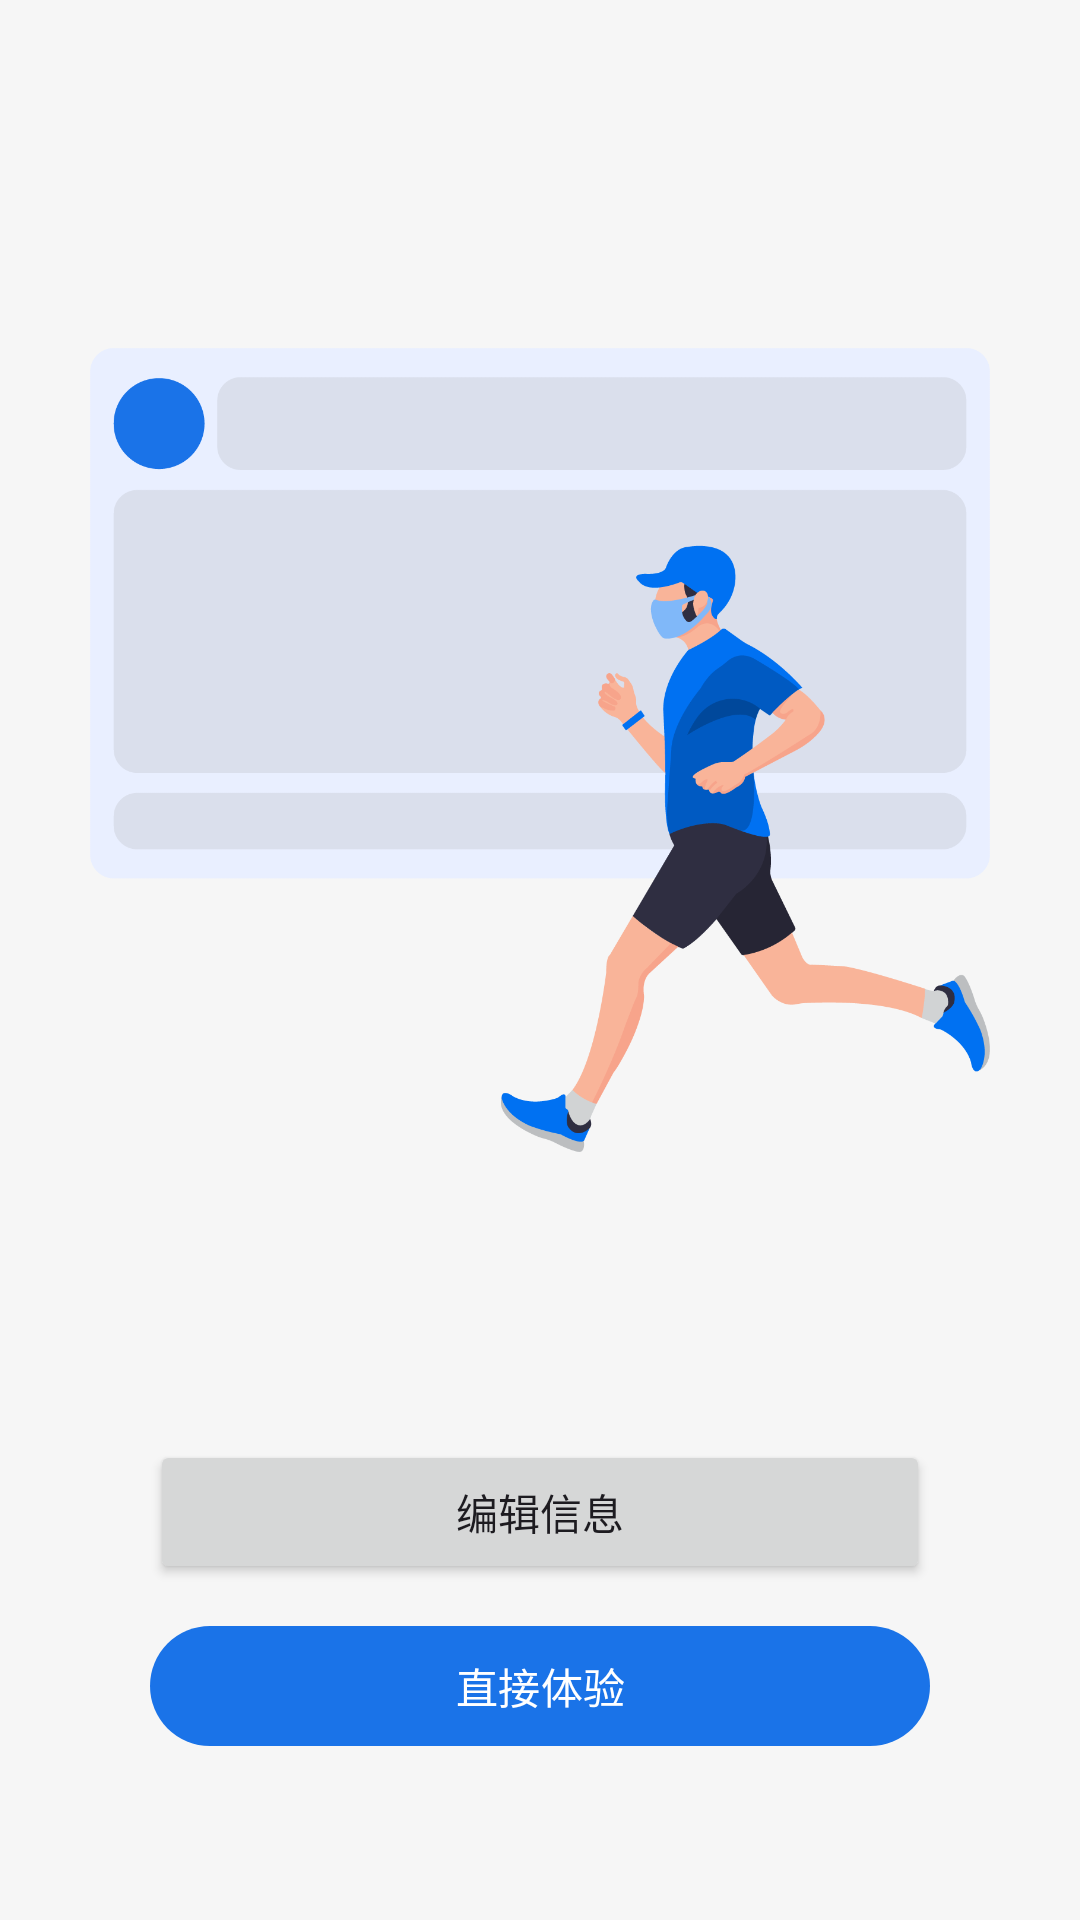

Layout XML and referenced resources for this Android screen:
<!-- AndroidManifest.xml: application theme Theme.XieYiDian -->
<!-- res/layout/welcome.xml -->
<?xml version="1.0" encoding="utf-8"?>
<androidx.coordinatorlayout.widget.CoordinatorLayout xmlns:android="http://schemas.android.com/apk/res/android"
    xmlns:app="http://schemas.android.com/apk/res-auto"
    android:layout_width="match_parent"
    android:layout_height="match_parent"
    android:background="@color/background_basic"
    android:fitsSystemWindows="true"
    android:orientation="vertical">

    <LinearLayout
        android:layout_width="match_parent"
        android:layout_height="match_parent"
        android:orientation="vertical">

        <ImageView
            android:id="@+id/imageView"
            android:layout_width="300dp"
            android:layout_height="300dp"
            android:layout_gravity="center_horizontal"
            android:layout_marginTop="100dp"
            android:src="@drawable/login_image_1" />

        <LinearLayout
            android:layout_width="match_parent"
            android:layout_height="wrap_content"
            android:gravity="center"
            android:orientation="vertical"
            android:layout_marginTop="80dp"
            android:layout_marginStart="50dp"
            android:layout_marginEnd="50dp">

            <Button
                android:id="@+id/welcome_to_edit"
                android:layout_width="match_parent"
                android:layout_height="wrap_content"
                android:layout_marginBottom="10dp"
                android:text="编辑信息">

            </Button>

            <com.google.android.material.button.MaterialButton
                android:id="@+id/welcome_to_main"
                android:layout_width="match_parent"
                android:layout_height="wrap_content"
                android:text="直接体验"
                android:textColor="@color/white" />


        </LinearLayout>


    </LinearLayout>


</androidx.coordinatorlayout.widget.CoordinatorLayout>
<!-- resources referenced by this layout -->
<resources>
  <color name="background_basic">#f6f6f6</color>
  <color name="white">#FFFFFFFF</color>
  <!-- drawable login_image_1: png bitmap (drawable, 61250 bytes) -->
  <style name="Theme.XieYiDian" parent="Theme.Material3.DayNight.NoActionBar">
  
          
          <item name="colorPrimary">@color/background_basic_darker_3</item>
          
          <item name="colorPrimaryDark">@color/background_basic</item>
  
          <item name="colorPrimaryVariant">@color/background_basic_darker_3</item>
          <item name="colorOnPrimary">@color/white</item>
          
          <item name="colorSecondary">@color/background_basic_darker_3</item>
          <item name="colorSecondaryVariant">@color/teal_700</item>
          <item name="colorOnSecondary">@color/black</item>
  
          
          <item name="android:windowTranslucentStatus">false</item>
          <item name="android:windowDrawsSystemBarBackgrounds">true</item>
          <item name="android:statusBarColor">@android:color/transparent</item>
          
          <item name="android:windowLightStatusBar">true</item>
  
      </style>
  <color name="background_basic_darker_3">#1a73e8</color>
  <color name="teal_700">#FF018786</color>
  <color name="black">#FF000000</color>
</resources>
